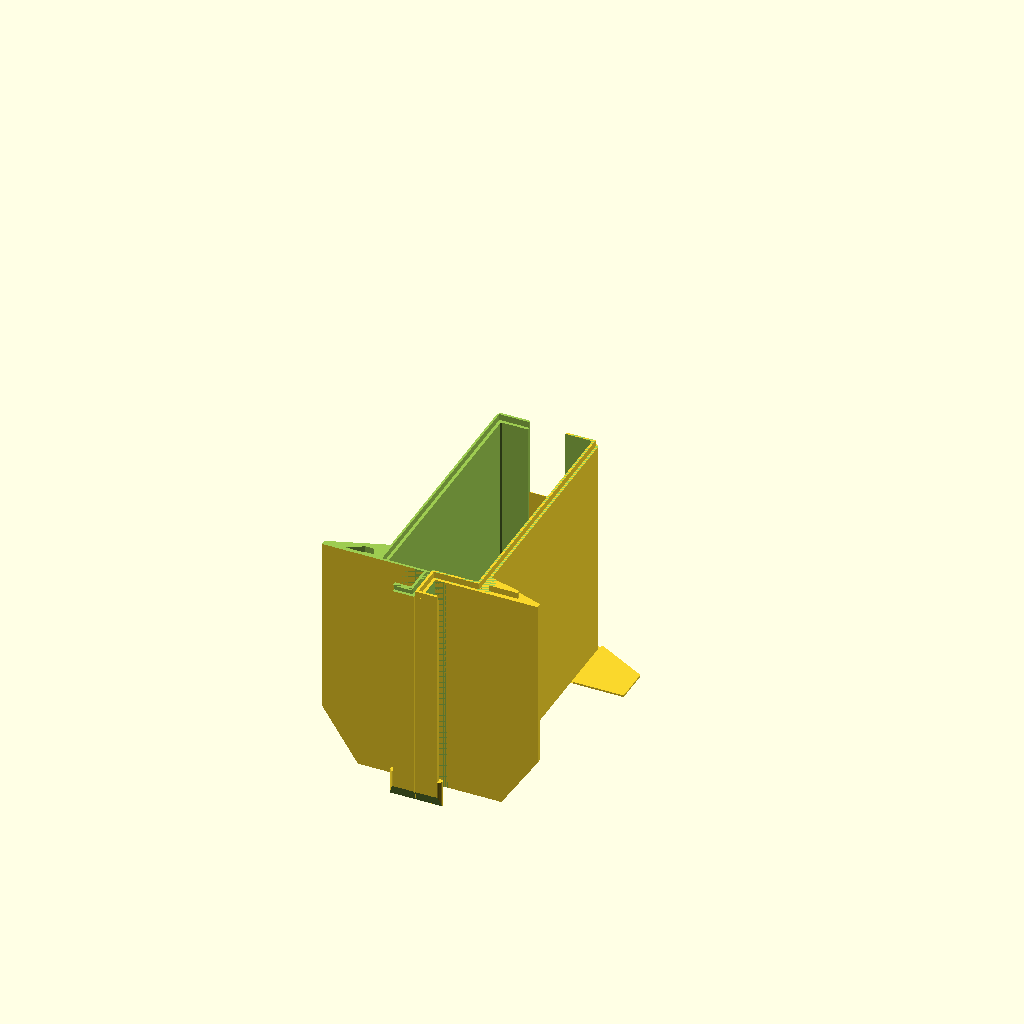
Cell 1: rendered with the file's own defaults.
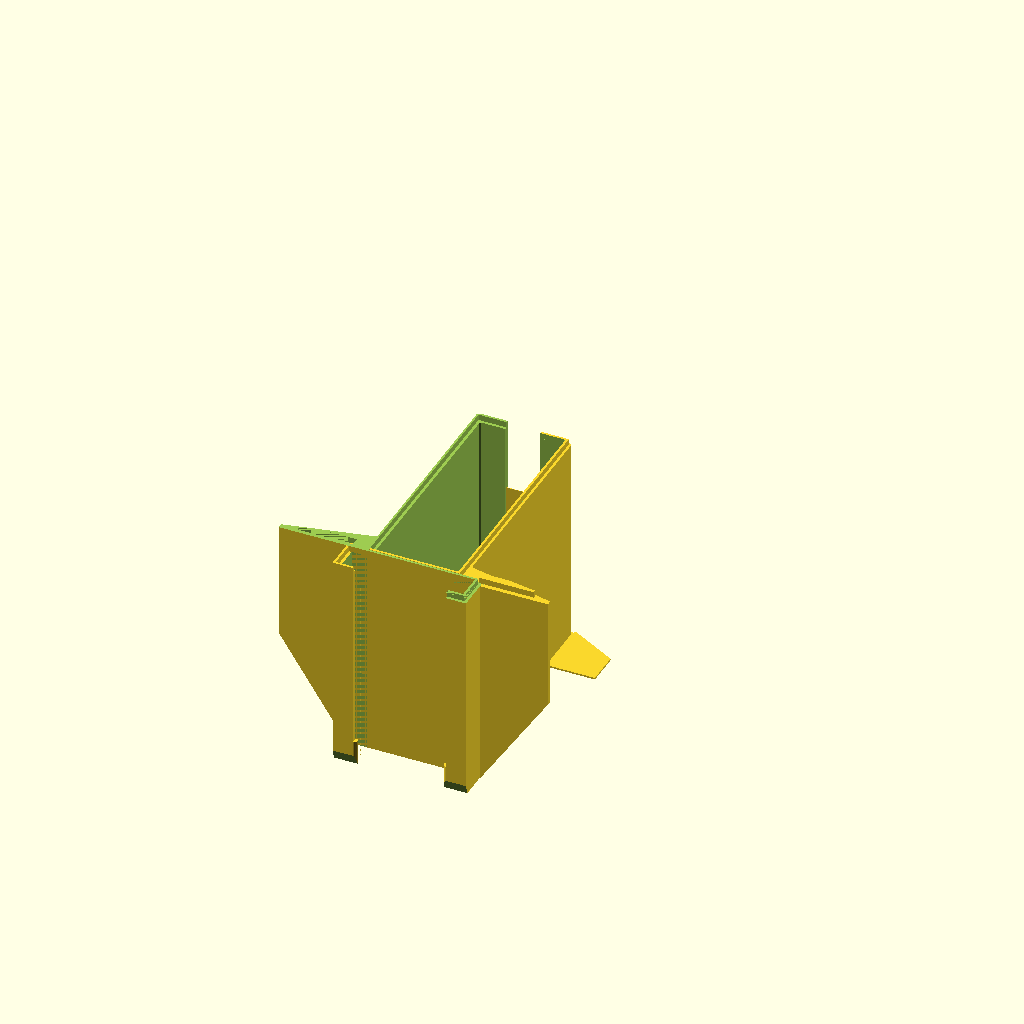
Cell 2 — H2 set to 40, the other parameters unchanged.
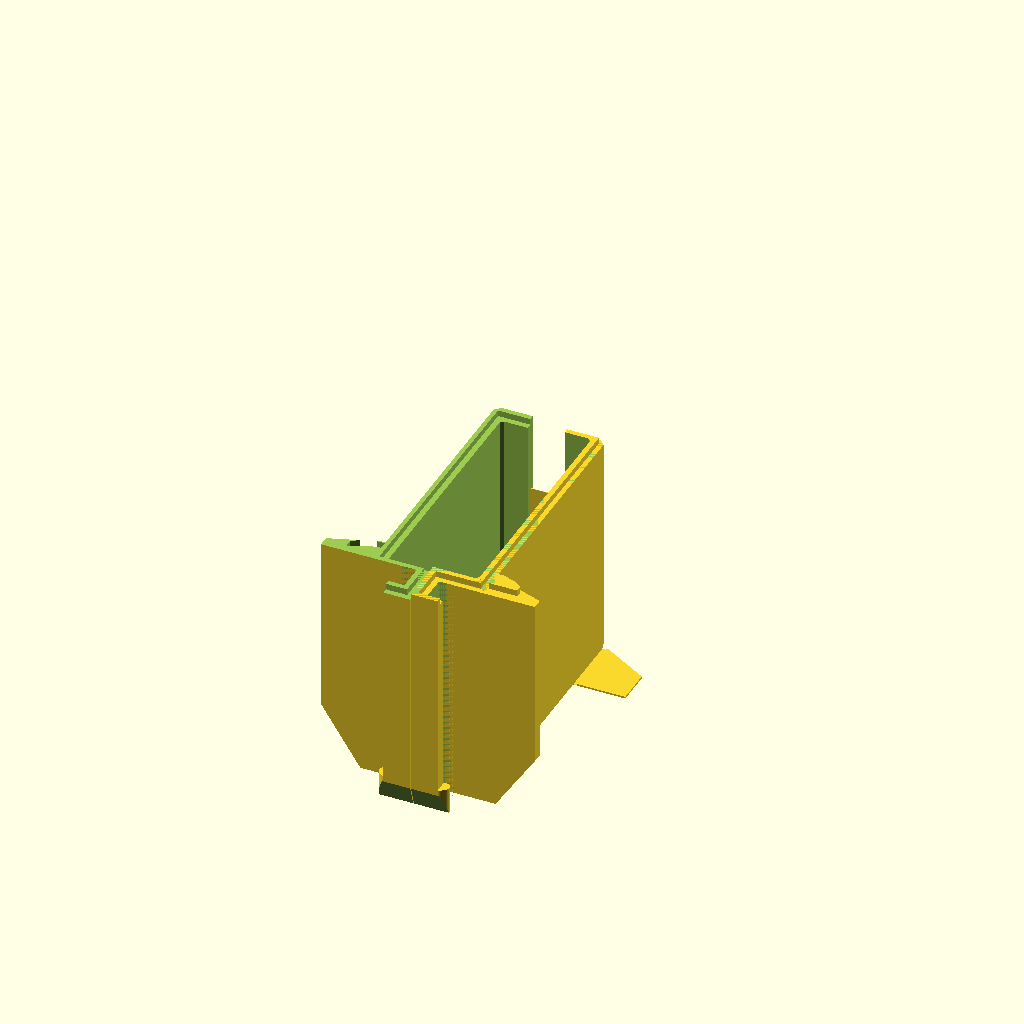
Cell 3 — TH set to 6, the other parameters unchanged.
All cells are drawn from the same view direction (rotation 55°, 0°, 25°, orthographic, colour scheme Cornfield), but the view is re-fitted for each cell, so position and scale can differ between cells as well as the parameter.
OpenSCAD source file 3d-printing/2026-03-04--ice-tray/ice-tray-v3.scad:
use <../chamferer.scad>

L       = 285               -35;
W       = 140                -3;
H       =  15               +10;
H1      =  15;
H2      =  20;
DH      = -24.75            +10;
W2      = 12;

TH      =   3;

RAIL_W  = 16.5  -1.5;
RAIL_H  = 8+1;

CH      = $preview ? 0 : 1.5;
ATOM    = 0.01;

module hook() {
    difference() {
        chamferer(CH)
        union() {
            h = RAIL_H;
            difference() {
                translate([-TH, -RAIL_W-TH*2, H2*2-h-TH + DH])
                cube([L+TH*2, RAIL_W+TH*2, h+TH]);

                translate([-L/2, -RAIL_W-TH, H2*2-h-TH-ATOM + DH])
                cube([L*2, RAIL_W, h]);
            }

            translate([-TH, -TH, +H2*.5 + DH])
            cube([L+TH*2, TH, H2*1.5]);

            r = TH/2;
            l = 15;
            for (x=[-TH, L-l +TH])
            translate([x, -TH -RAIL_W, H2*2-h-TH + DH -r/2]) hull() {
                translate([0, -r/2, 0])
                rotate([0, 90, 0])
                cylinder(r=r, h=l, $fn=50);

                translate([0, -r, r/2])
                rotate([0, 90, 0])
                cylinder(r=r, h=l, $fn=50);
            }
        }

        // shave hooks
        translate([0, -RAIL_W - TH*1.7, 0])
        rotate([0, 0, 45*1.6])
        translate([-W, -W/2, -W/2])
        cube(W);

        translate([L, -RAIL_W - TH*1.7, 0])
        rotate([0, 0, 180 -45*1.6])
        translate([-W, -W/2, -W/2])
        cube(W);
    }
}

module container() {
    l = L+TH*2;
    chamferer(CH)
    difference() {
        union() {
            chamferer(TH, "hemisphere-down")
            translate([-TH, -TH, 0])
            cube([l, W+TH*2, H+TH]);

            chamferer(CH)
            hull() {
                translate([-TH, -TH, -H2 + DH])
                cube([l, TH, H2*3]);

                translate([-TH, 0, 0])
                cube([l, W2, H]);
            }

        }

        // tray content
        chamferer(TH/2)
        cube([L, W, H*2]);

        if (0) %chamferer(TH/2)
        cube([L, W, H]);

        translate([-L/2, 0, H1])
        cube([L*2, W*2, H*2]);

        // shave foot corners

        translate([H*2, 0, -H*2])
        rotate([0, -45*1.25, 0])
        translate([-W, -W/2, -W/2])
        cube(W);

        translate([L-H*2, 0, -H*2])
        rotate([0, -45*1.25, 180])
        translate([-W, -W/2, -W/2])
        cube(W);

    }
}

module tray() {
    difference() {
        union() {
            container();

//            chamferer(CH)
            hook();
        }

        // reinforcement crack
        if (!$preview) cracker();
    }
}

module cracker() {
    chamferer(TH/2 - .05/8, grow=false)
    hook();
}

PLAY = 0.15;
JOIN = 3.5;

module partitioner(inter) {
    
    translate([-TH*2 -JOIN/2, -W, -H2*3])
    cube([L/2 + TH*2, W*3, H2*6]);

    x = L/2 - (inter ? 1 : 1)*ATOM -JOIN/2;
    xtra = PLAY * (inter ? 1 : -1);

    translate([x, -TH/2+xtra, -TH/2+xtra])
    cube([JOIN, W+TH-xtra*2, H2*3]);

    translate([x, -RAIL_W-TH*3, H2*2 - TH/2+xtra + DH])
    cube([JOIN, RAIL_W+TH*4, TH]);

    translate([x, -RAIL_W-TH*3 + TH/2-xtra, H2*2 - RAIL_W + DH])
    cube([JOIN, TH, RAIL_W]);

    hull() {
        translate([x, -TH*.2+xtra, -H2*.7 -xtra/2])
        cube([JOIN, TH*1.6-xtra*2., H2*.4-xtra*2]);

        translate([x, -TH*.2+xtra, -H2*1.125 -xtra/2])
        cube([JOIN, TH*.67-xtra*2, H2*.6-xtra*2]);
    }
}

module part1() {
    intersection() {
        tray();
        partitioner(true);
    }
}

//!partitioner();
module part2() {
    difference() {
        tray();
        partitioner(false);
    }
}

//            chamferer(TH/2 - .1/2, "cube", grow=false)
//            hook();

//!tray();
//!cracker();

module all() {
    translate([H+.5, 0, 0])
    rotate([0, -90, 0])
    part1();

    translate([-H-.5, 0, L])
    rotate([0, 90, 0])
    part2();

    // binder
    for (y=[-TH*.8, W+TH/2])
    translate([-11, y, 0])
    cube([22, .3, L/2*.67]);
}


intersection() {
    all();

//    cylinder(d=30, h=L*4, center=true);
}


// clamper
d = 30;
e = 20;
f = 35;

hull() for (k=[1, -1]) scale([k, 1, 1])
    translate([H+TH + .5, W-d, -TH])
    cube([1, f, .2]);

for (k=[1, -1])
scale([k, 1, 1])
hull() {
    translate([H+TH + .5, W-d, -TH])
    cube([d-TH/2, e, 1]);
    translate([H+TH + .5, W-d, -TH])
    cube([1, f, 1]);
}
Parameter table extracted from the source (name, type, default, range or options):
H1: number, default 15
H2: number, default 20
W2: number, default 12
TH: number, default 3
ATOM: number, default 0.01
